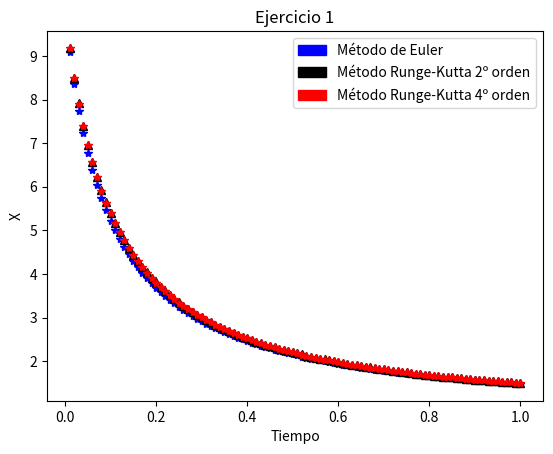

Reproduce this figure in Python.

import matplotlib.pyplot as plt
import matplotlib.patches as mpatches

# =========== FUNCIONES ===========

def fun(P):
    return r*P*(1-P/k)

def ecEuler(f,deltat,t,x,r,k):
    for i in range(100):
        t += deltat
        x += deltat*f(x)
        plt.plot(t,x,'*b')
        
def ecRK2(f,deltat,t,x,r,k):
    for i in range(100):
        t += deltat
        k1 = deltat*f(x)
        k2 = deltat*f(x+k1/2.)
        x += k2
        plt.plot(t,x,'^k')
        
def ecRK4(f,deltat,t,x,r,k):
    for i in range(100):
        t += deltat
        k1 = deltat*f(x)
        k2 = deltat*f(x+k1/2.)
        k3 = deltat*f(x+k2/2.)
        k4 = deltat*f(x+k3)
        x += k1/6.+k2/3.+k3/3.+k4/6.
        plt.plot(t,x,'*r')
        plt.xlabel('Tiempo')
        plt.ylabel('X')
        plt.title('Ejercicio 1')
        
# =========== DATOS ===========
    
deltat = 0.01
t = 0
x = 10
r = 1
k = 1

# =========== LLAMADA FUNCIONES ===========

ecEuler(fun,deltat,t,x,r,k)
ecRK2(fun,deltat,t,x,r,k)
ecRK4(fun,deltat,t,x,r,k) 

# =========== LEYENDA ===========

red_patch = mpatches.Patch(color='red', label='Método Runge-Kutta 4º orden')
blue_patch = mpatches.Patch(color='blue', label='Método de Euler')
black_patch = mpatches.Patch(color='black', label='Método Runge-Kutta 2º orden')
plt.legend(handles=[blue_patch,black_patch,red_patch]) 
